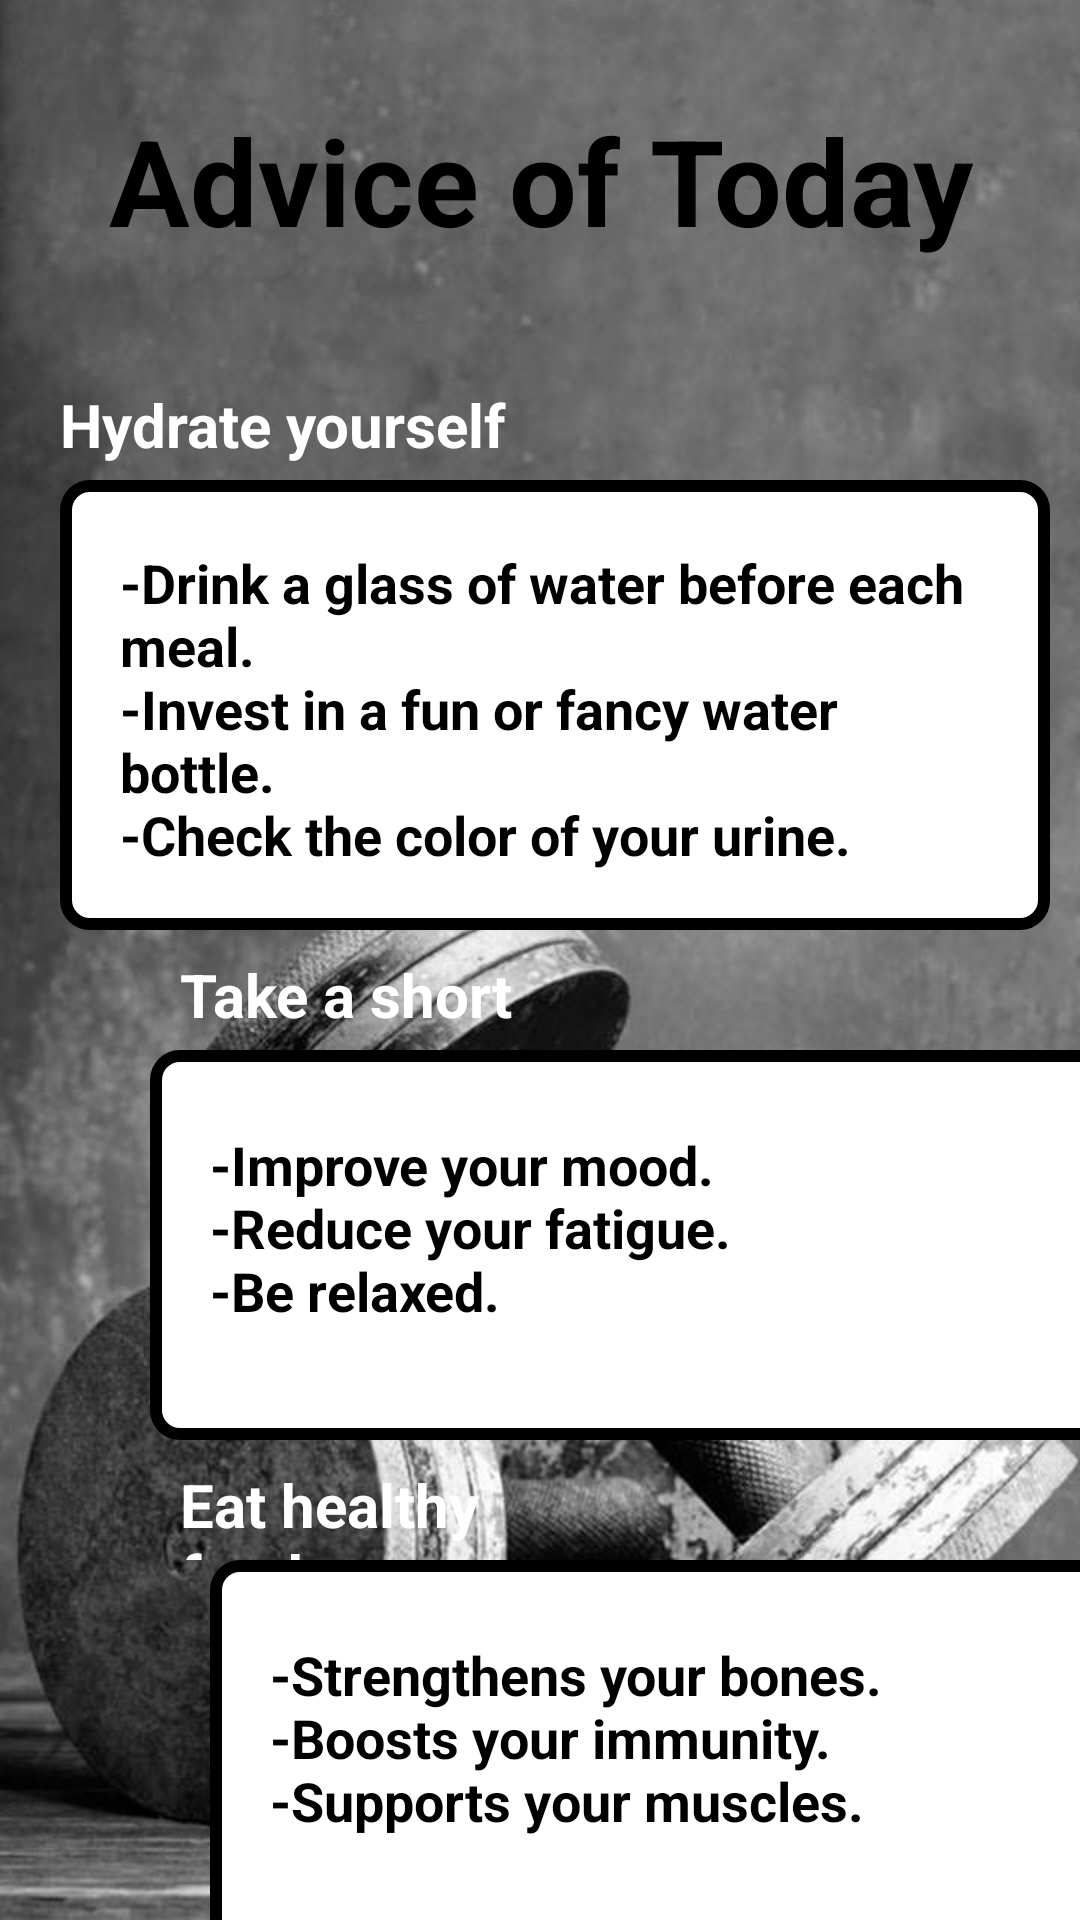

Android layout source for this screen:
<!-- AndroidManifest.xml: application theme Theme.GYM -->
<!-- res/layout/activity_advice.xml -->
<?xml version="1.0" encoding="utf-8"?>
<LinearLayout xmlns:android="http://schemas.android.com/apk/res/android"
    xmlns:app="http://schemas.android.com/apk/res-auto"
    xmlns:tools="http://schemas.android.com/tools"
    android:layout_width="match_parent"
    android:layout_height="match_parent"
    tools:context=".Advice"
    android:orientation="vertical"
    android:background="@drawable/dum2"
    >
    <TextView
        android:id="@+id/Advice_today"
        android:layout_width="match_parent"
        android:layout_height="120dp"
        android:gravity="center"
        android:text="@string/Advice_of_Today"
        android:textAlignment="center"
        android:textColor="#000000"
        android:textSize="40sp"
        android:textStyle="bold"

        />
    <TextView
        android:id="@+id/title1"
        android:layout_width="match_parent"
        android:layout_height="40dp"
        android:paddingLeft="20dp"
        android:text="@string/Hydrate"
        android:drawableRight="@drawable/btn"
        android:paddingStart="40dp"
        android:paddingTop="8dp"
        android:paddingEnd="180dp"
        android:textColor="#FFFFFF"
        android:textSize="20sp"
        android:textStyle="bold"

        />
    <TextView
        android:id="@+id/para1"
        android:layout_width="330dp"
        android:layout_height="150dp"
        android:paddingLeft="20dp"
        android:paddingRight="20dp"
        android:paddingTop="22dp"
        android:layout_marginLeft="20dp"
        android:text="@string/para1"

        android:textColor="@color/black"
        android:textSize="18sp"
        android:textStyle="bold"
        android:background="@drawable/btn_white_black"
        />

    <TextView
        android:id="@+id/title2"
        android:layout_width="match_parent"
        android:layout_height="40dp"
        android:drawableRight="@drawable/btn"
        android:paddingStart="60dp"
        android:paddingLeft="60dp"
        android:paddingTop="8dp"
        android:paddingEnd="180dp"
        android:text="@string/carbs"
        android:textColor="#FFFFFF"
        android:textSize="20sp"
        android:textStyle="bold"

        />

    <TextView
        android:id="@+id/para2"
        android:layout_width="330dp"
        android:layout_height="130dp"
        android:paddingLeft="20dp"
        android:paddingTop="26dp"
        android:layout_marginLeft="50dp"
        android:text="@string/para2"

        android:textColor="@color/black"
        android:textSize="18sp"
        android:textStyle="bold"
        android:background="@drawable/btn_white_black"
        />
    <TextView
        android:id="@+id/title3"
        android:layout_width="match_parent"
        android:layout_height="40dp"
        android:drawableRight="@drawable/btn"
        android:paddingStart="80dp"
        android:paddingLeft="60dp"
        android:paddingTop="8dp"
        android:paddingEnd="180dp"
        android:text="@string/healthy"
        android:textColor="#FFFFFF"
        android:textSize="20sp"
        android:textStyle="bold"

        />

    <TextView
        android:id="@+id/para3"
        android:layout_width="330dp"
        android:layout_height="130dp"
        android:paddingLeft="20dp"
        android:paddingTop="26dp"
        android:layout_marginLeft="70dp"
        android:text="@string/para3"

        android:textColor="@color/black"
        android:textSize="18sp"
        android:textStyle="bold"
        android:background="@drawable/btn_white_black"
        />
</LinearLayout>
<!-- resources referenced by this layout -->
<resources>
  <color name="black">#FF000000</color>
  <!-- drawable btn (drawable) -->
  <?xml version="1.0" encoding="utf-8"?>
  <shape android:shape="rectangle" xmlns:android="http://schemas.android.com/apk/res/android">
  <solid android:color="@color/white"></solid>
      <corners android:radius="20dp"></corners>
  </shape>
  <!-- drawable btn_white_black (drawable) -->
  <?xml version="1.0" encoding="utf-8"?>
  <shape xmlns:android="http://schemas.android.com/apk/res/android"
      android:shape="rectangle">
  
      <corners android:radius="8dp" />
  
      <solid android:color="@android:color/white" />
  
      <stroke
          android:width="4dp"
          android:color="@android:color/black" />
  
  </shape>
  <!-- drawable dum2: jpeg bitmap (drawable-v24, 90701 bytes) -->
  <string name="Advice_of_Today">Advice of Today</string>
  <string name="Hydrate">Hydrate yourself</string>
  <string name="carbs">Take a short nap</string>
  <string name="healthy">Eat healthy food</string>
  <string name="para1">-Drink a glass of water before each meal.\n-Invest in a fun or fancy water bottle.\n-Check the color of your urine.</string>
  <string name="para2">-Improve your mood.\n-Reduce your fatigue.\n-Be relaxed.</string>
  <string name="para3">-Strengthens your bones.\n-Boosts your immunity.\n-Supports your muscles.</string>
  <style name="Theme.GYM" parent="Theme.AppCompat.Light.NoActionBar">
          
          <item name="colorPrimary">@color/purple_500</item>
          <item name="colorPrimaryVariant">@color/purple_700</item>
          <item name="colorOnPrimary">@color/white</item>
          
          <item name="colorSecondary">@color/teal_200</item>
          <item name="colorSecondaryVariant">@color/teal_700</item>
          <item name="colorOnSecondary">@color/black</item>
          
          <item name="android:statusBarColor" tools:targetApi="l">?attr/colorPrimaryVariant</item>
          
      </style>
  <color name="white">#FFFFFFFF</color>
  <color name="purple_500">#FF6200EE</color>
  <color name="purple_700">#FF3700B3</color>
  <color name="teal_200">#FF03DAC5</color>
  <color name="teal_700">#FF018786</color>
</resources>
